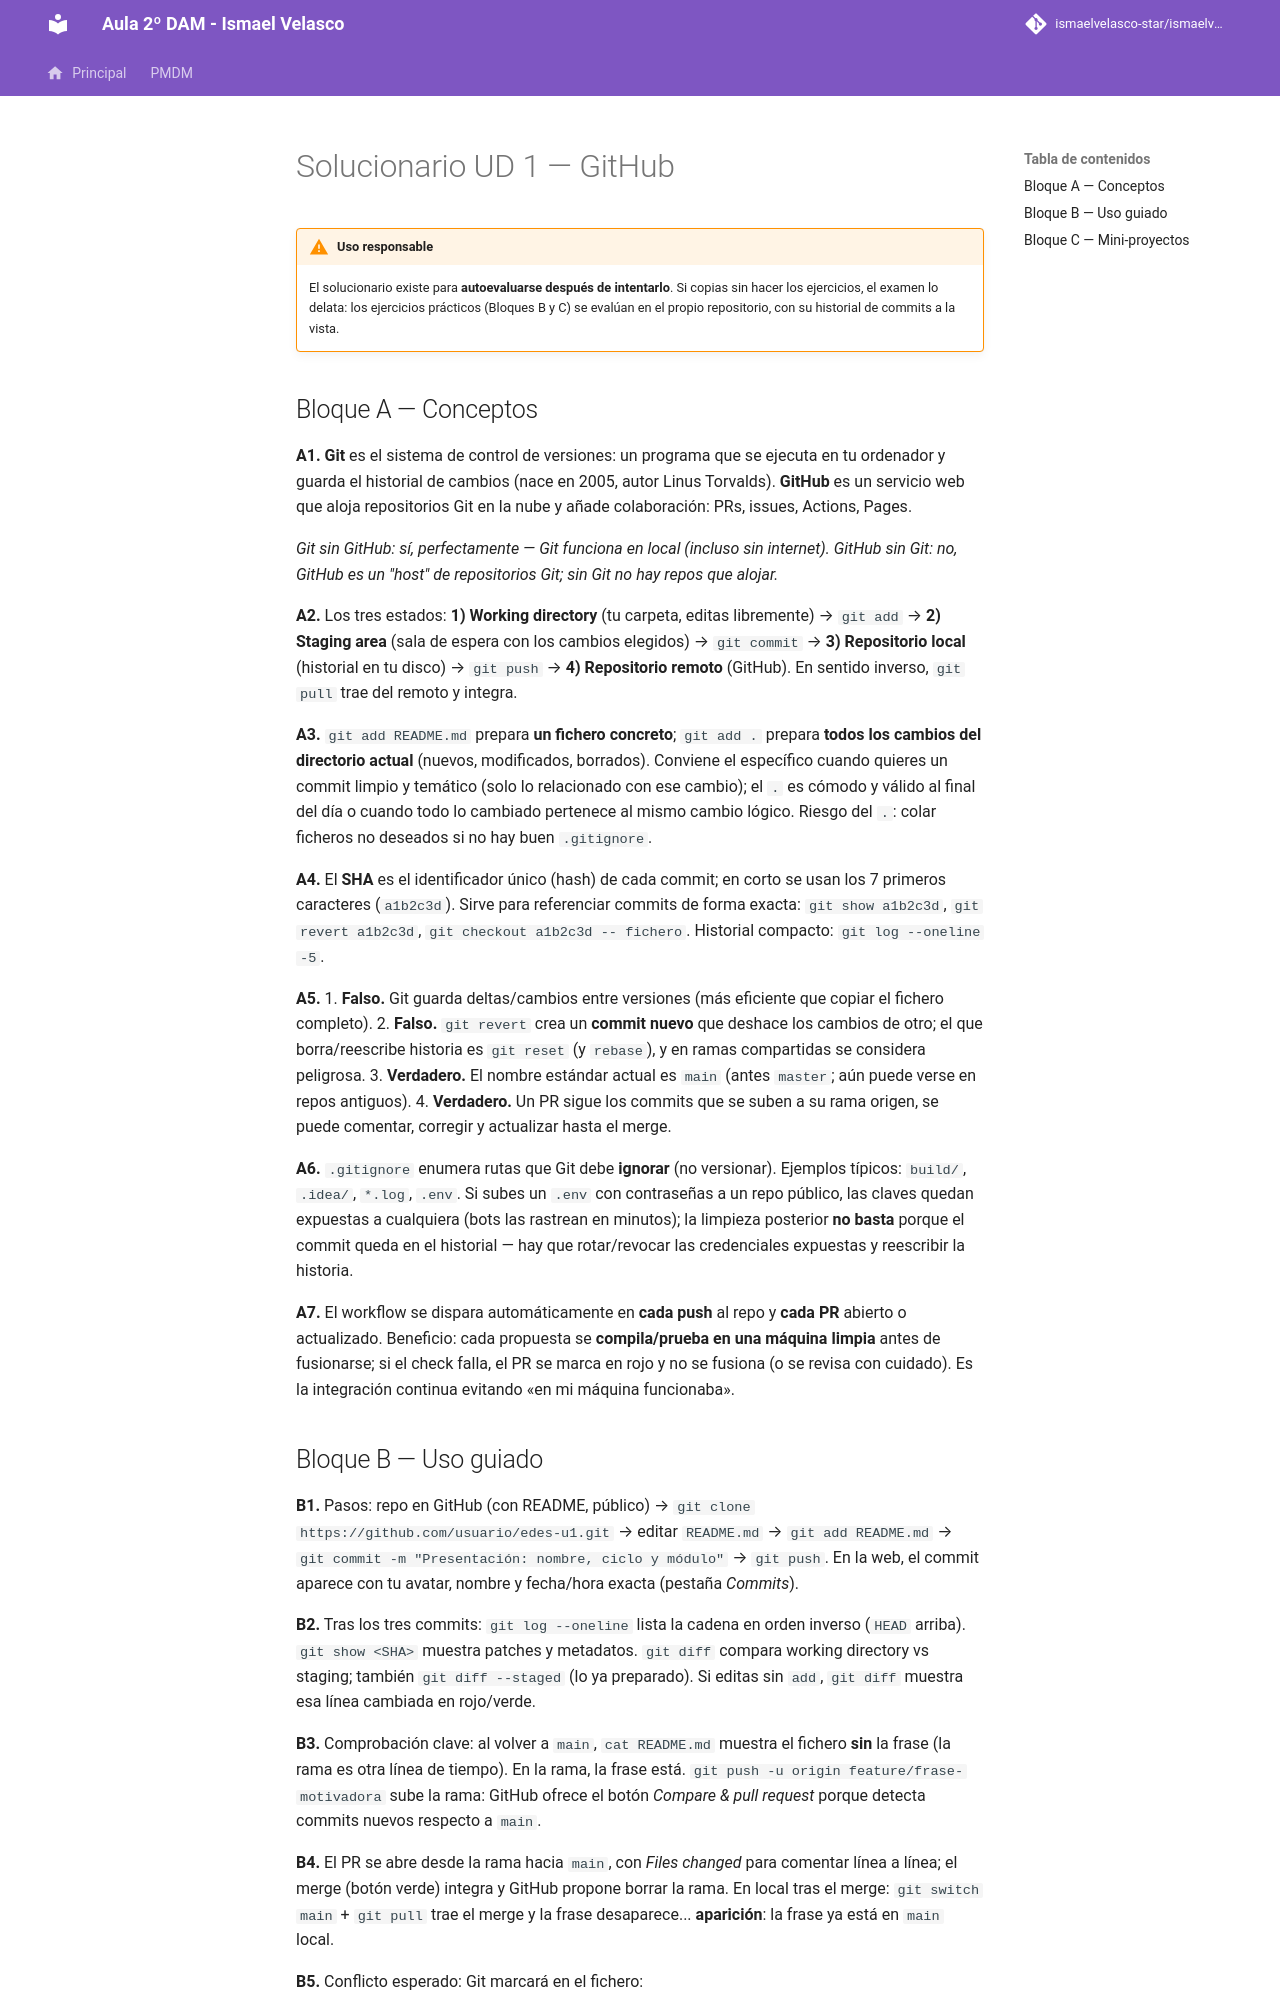

repository: IsmaelAndroid/ismaelvelasco-star.github.io · page: section3/u01/ejercicios/EDES-U1.-Solucionario/index.html · generator: mkdocs

---
title: "UD 1 - Solucionario: GitHub"
description: "Solucionario con enunciados de los ejercicios de la UD 1 de EDES (GitHub)."
authors:
    - Ismael Velasco
date: 2026-10-09
icon: "material/checkbox-marked-circle-outline"
permalink: /edes/unidad1/solucionario
categories:
    - EDES
tags:
    - EDES
    - GitHub
    - Git
---

# Solucionario UD 1 — GitHub

!!! warning "Uso responsable"
    El solucionario existe para **autoevaluarse después de intentarlo**. Si copias sin hacer los ejercicios, el examen lo delata: los ejercicios prácticos (Bloques B y C) se evalúan en el propio repositorio, con su historial de commits a la vista.

## Bloque A — Conceptos

**A1.** **Git** es el sistema de control de versiones: un programa que se ejecuta en tu ordenador y guarda el historial de cambios (nace en 2005, autor Linus Torvalds). **GitHub** es un servicio web que aloja repositorios Git en la nube y añade colaboración: PRs, issues, Actions, Pages.

*Git sin GitHub: sí, perfectamente — Git funciona en local (incluso sin internet). GitHub sin Git: no, GitHub es un "host" de repositorios Git; sin Git no hay repos que alojar.*

**A2.** Los tres estados: **1) Working directory** (tu carpeta, editas libremente) → `git add` → **2) Staging area** (sala de espera con los cambios elegidos) → `git commit` → **3) Repositorio local** (historial en tu disco) → `git push` → **4) Repositorio remoto** (GitHub). En sentido inverso, `git pull` trae del remoto y integra.

**A3.** `git add README.md` prepara **un fichero concreto**; `git add .` prepara **todos los cambios del directorio actual** (nuevos, modificados, borrados). Conviene el específico cuando quieres un commit limpio y temático (solo lo relacionado con ese cambio); el `.` es cómodo y válido al final del día o cuando todo lo cambiado pertenece al mismo cambio lógico. Riesgo del `.`: colar ficheros no deseados si no hay buen `.gitignore`.

**A4.** El **SHA** es el identificador único (hash) de cada commit; en corto se usan los 7 primeros caracteres (`a1b2c3d`). Sirve para referenciar commits de forma exacta: `git show a1b2c3d`, `git revert a1b2c3d`, `git checkout a1b2c3d -- fichero`. Historial compacto: `git log --oneline -5`.

**A5.**
    1. **Falso.** Git guarda deltas/cambios entre versiones (más eficiente que copiar el fichero completo).
    2. **Falso.** `git revert` crea un **commit nuevo** que deshace los cambios de otro; el que borra/reescribe historia es `git reset` (y `rebase`), y en ramas compartidas se considera peligrosa.
    3. **Verdadero.** El nombre estándar actual es `main` (antes `master`; aún puede verse en repos antiguos).
    4. **Verdadero.** Un PR sigue los commits que se suben a su rama origen, se puede comentar, corregir y actualizar hasta el merge.

**A6.** `.gitignore` enumera rutas que Git debe **ignorar** (no versionar). Ejemplos típicos: `build/`, `.idea/`, `*.log`, `.env`. Si subes un `.env` con contraseñas a un repo público, las claves quedan expuestas a cualquiera (bots las rastrean en minutos); la limpieza posterior **no basta** porque el commit queda en el historial — hay que rotar/revocar las credenciales expuestas y reescribir la historia.

**A7.** El workflow se dispara automáticamente en **cada push** al repo y **cada PR** abierto o actualizado. Beneficio: cada propuesta se **compila/prueba en una máquina limpia** antes de fusionarse; si el check falla, el PR se marca en rojo y no se fusiona (o se revisa con cuidado). Es la integración continua evitando «en mi máquina funcionaba».
